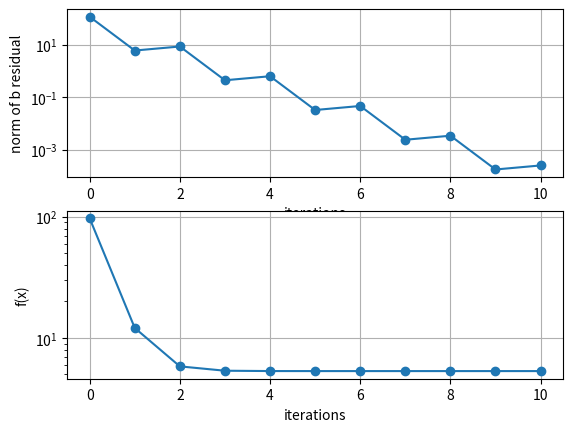
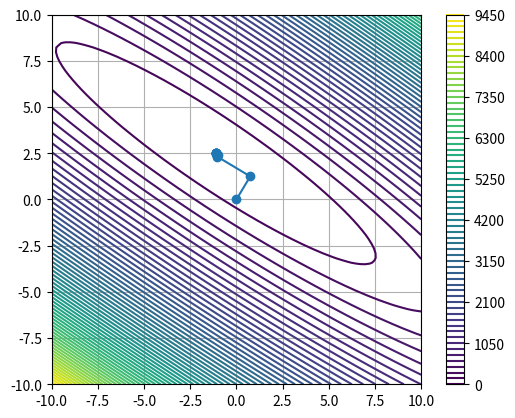

Generate these figures, in order, with matplotlib:
"""This code solves Mx=y for x by iteratively minimizing the associated quadratic form via steepest descent. """

import numpy as np
from matplotlib import pyplot as plt

# ====================================================================
# start of the code that is custom to each optimization problem

M = np.array([[1.0, 2.0],
              [1.0, 4.0],
              [5.0, 6.0]])

y = np.array([[7.0],
              [8.0],
              [9.0]])

# initial guess
x0 = np.array([[0.0],
               [0.0]])

"""once the norm of the residual falls below this tolerance, stop optimizing"""
RESIDUAL_TOLERANCE = 1e-10

MAX_ITERATIONS = 10

# end of the code that is custom to each optimization problem
# ====================================================================


b = M.T @ y
A = M.T @ M


# The quadratic loss function whose minimum occurs at the same x that minimizes the residual of the original Mx=y
# system in the L2 sense. Evaluating this is not necessary for computing the minimum but rather for seeing into how
# the algorithm works under the hood (curiosity)
def f(x):
    # return (0.5 * x.T @ A @ x - b.T @ x)[0][0]
    # return np.linalg.norm(M @ x - y, 2)
    y_residual = M @ x - y
    return 0.5 * (y_residual.T @ y_residual)[0][0]


def visualize_f(x_arr, f_arr):
    x1_arr = np.linspace(-10, 10, 80)
    x2_arr = np.linspace(-10, 10, 80)

    X, Y = np.meshgrid(x1_arr, x2_arr)
    Z = np.zeros(np.shape(X))
    for i in range(np.shape(Z)[0]):
        for j in range(np.shape(Z)[1]):
            Z[i, j] = f(np.array([[X[i, j], Y[i, j]]]).T)
    #
    # ax = plt.figure(2).gca(projection=Axes3D.name)
    # ax.plot_surface(X, Y, Z, cmap='viridis')
    # ax.set_title('f(x)')
    # ax.set_xlabel('x1')
    # ax.set_ylabel('x2')
    # ax.set_zlabel('f')
    # ax.plot(x1_arr, x2_arr, f_arr, "-o")
    plt.figure(3)
    plt.contour(X, Y, Z, 70)
    plt.grid(True)
    plt.colorbar()
    plt.gca().set_aspect('equal')
    x1_arr = []
    x2_arr = []

    for x in x_arr:
        x1_arr.append(x[0][0])
        x2_arr.append(x[1][0])
    plt.plot(x1_arr, x2_arr, "-o")


def SteepestDescent():
    current_x = x0
    prev_residual = None
    residual = b - A @ current_x
    residual_norm = np.linalg.norm(residual)
    iterations = 0

    b_residual_norm_arr = [residual_norm]
    x_arr = [np.copy(current_x)]
    f_arr = [f(current_x)]
    iteration_arr = [0]

    while iterations < MAX_ITERATIONS and residual_norm > RESIDUAL_TOLERANCE:
        gradient = (-residual).T
        step_size = -gradient @ gradient.T / (gradient @ A @ gradient.T)

        current_x += step_size * gradient.T
        prev_residual = residual
        residual = b - A @ current_x
        residual_norm = np.linalg.norm(residual, 2)
        iterations += 1

        print("gradient:", gradient)
        print("step_size:", step_size)
        print("new x:", current_x)
        print("new y residual (r_k):", y - M @ current_x)
        print("new b residual (r_k):", residual)
        print("r_k-1 dot r_k:", prev_residual.T @ residual)
        print("Iterations Completed:", iterations)
        print()

        b_residual_norm_arr.append(residual_norm)
        x_arr.append(np.copy(current_x))
        f_arr.append(f(current_x))
        iteration_arr.append(iterations)

    plt.figure(1)
    plt.subplot(2, 1, 1)
    plt.plot(iteration_arr, b_residual_norm_arr, "-o")
    plt.xlabel("iterations")
    plt.ylabel("norm of b residual")
    plt.yscale("log")
    plt.grid(True)

    plt.subplot(2, 1, 2)
    plt.plot(iteration_arr, f_arr, "-o")
    plt.xlabel("iterations")
    plt.ylabel("f(x)")
    plt.yscale("log")
    plt.grid(True)

    optimized_guess = current_x
    return optimized_guess, x_arr, f_arr, iterations


if __name__ == "__main__":
    optimized_guess, x_arr, f_arr, iterations_taken = SteepestDescent()
    print("Took", iterations_taken, "iterations")
    print("optimized_guess: ", optimized_guess)
    visualize_f(x_arr, f_arr)
    plt.show()
